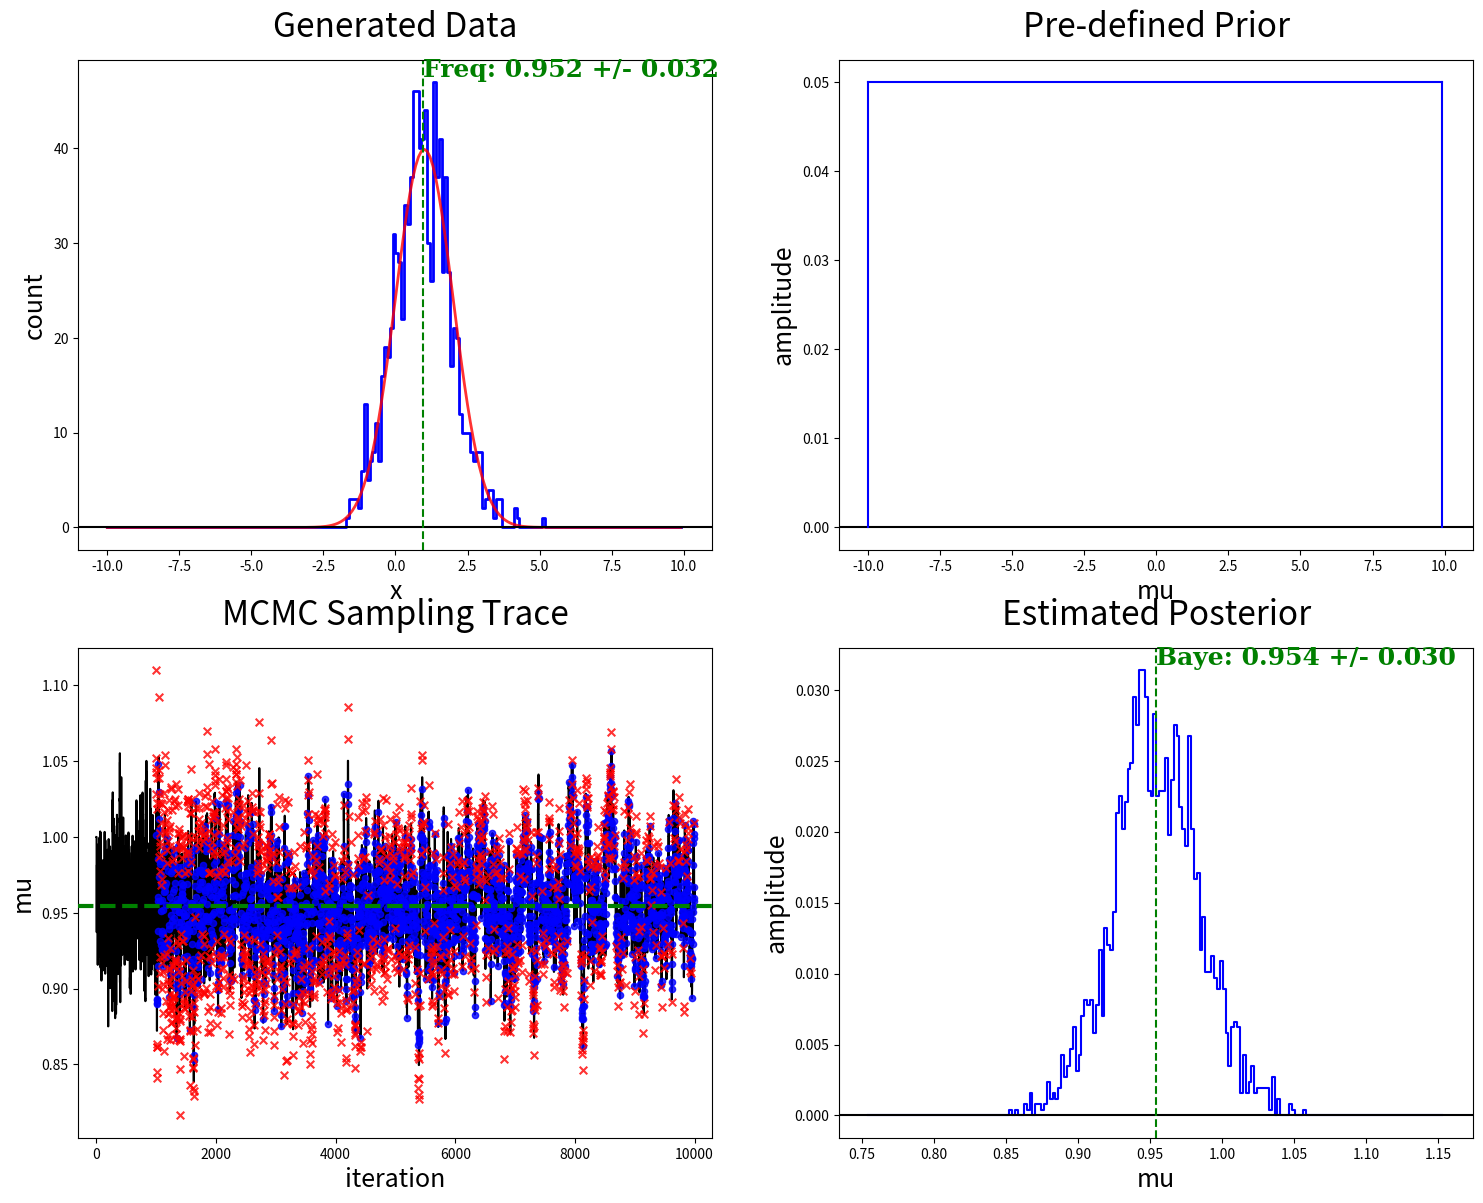

Source code (Python): (Note: this script raises an exception after producing the figure.)
import sys, math
import re
import time
import os

import numpy as np
import matplotlib as mpl
import matplotlib.pyplot as plt
import matplotlib.patches as mpatches
import matplotlib.gridspec as gridspec
from copy import deepcopy
from scipy import linalg

import warnings
warnings.filterwarnings("ignore");


SNUMBER = pow(10, -124);
def uniform(lowX, highX, x):
    xArr = np.array(x);
    if (xArr < lowX) or (highX < xArr):
        return SNUMBER;
    return np.ones_like(xArr)/(highX-lowX);
def gaussian(mu, sig, x):
    X = np.array(x);
    val = np.exp(-np.power(X-mu,2.0)/(2.0*np.power(sig,2.0)))\
         *(1.0/(sig*np.sqrt(2.0*np.pi)));
    val[val < SNUMBER] = SNUMBER;
    return val;

def priorFull(a, b):
    return lambda x : uniform(a, b, x);
def likelihoodFull(b, x):
    return lambda a : gaussian(a, b, x);
    

#data:  gaussian
#prior: uniform
#mcmc:  gaussian
def main():
    verbosity = 1;
    binN = 200;
    rangeX = [-10.0, 10.0];

    np.random.seed(2);
    dataMu = 1.0;
    dataSig = 1.0;
    dataN = 1000;

    mcmcMuMuInit = 1.0;
    mcmcMuSig = 1.0;
    mcmcN = 10000;
    mcmcNCut = int(mcmcN/10.0); #trimming
    thinF = 3;                  #thinning
    freezF = 1.0;               #annealing
#data
    nbins = np.linspace(rangeX[0], rangeX[1], binN+1)[:-1];
    dataPDF = np.random.normal(dataMu, dataSig, dataN);
    dataHist = np.zeros(binN);
    for x in dataPDF:
        if rangeX[0] < x and x < rangeX[1]:
            dataHist[int(binN*(x-rangeX[0])/(rangeX[1]-rangeX[0]))] += 1;
    priorHist = np.zeros(binN);
    for i, val in enumerate(nbins):
        priorHist[i] = uniform(rangeX[0], rangeX[1], val);
#MCMC
    iteration = np.linspace(0, mcmcN, mcmcN+1)[:-1];
    mcmcMuVal = np.copy(mcmcMuMuInit);
    mcmcMu = np.zeros(mcmcN);
    
    likelihood = likelihoodFull(dataSig, dataPDF);
    prior = priorFull(rangeX[0], rangeX[1]);

    iterAcc   = [];
    mcmcMuAcc = [];
    iterRej   = [];
    mcmcMuRej = [];
    for i in range(0, mcmcN):
        mcmcMuSigVal = mcmcMuSig/(1.0 + freezF*np.sqrt(i));   #anneal
        mcmcMuValNext = np.random.normal(mcmcMuVal, mcmcMuSigVal);
        likelihood1 = likelihood(mcmcMuVal);
        prior1      = prior(     mcmcMuVal);
        likelihood2 = likelihood(mcmcMuValNext);
        prior2      = prior(     mcmcMuValNext);
        L1 = np.sum(np.log(likelihood1));
        P1 = np.log(prior1);
        L2 = np.sum(np.log(likelihood2));
        P2 = np.log(prior2);
#Metropolis Hasting
        mcmcMu[i] = np.copy(mcmcMuVal);
        if (L2 + P2 - L1 - P1) > 0:
            mcmcMu[i] = np.copy(mcmcMuValNext);
            mcmcMuVal = np.copy(mcmcMuValNext);
            if(i >= mcmcNCut) and (i%thinF == 0):  #trim+thin
                iterAcc.append(iteration[i]);
                mcmcMuAcc.append(mcmcMuVal);
        else:
            U = np.random.uniform(0, 1);
            if U < np.exp(L2 + P2 - L1 - P1):
                mcmcMu[i] = np.copy(mcmcMuValNext);
                mcmcMuVal = np.copy(mcmcMuValNext);
                if(i >= mcmcNCut) and (i%thinF == 0):  #trim+thin
                    iterAcc.append(iteration[i]);
                    mcmcMuAcc.append(mcmcMuVal);
            else:
                if i >= mcmcNCut:
                    iterRej.append(iteration[i]);
                    mcmcMuRej.append(mcmcMuValNext);
    rangeR = 2.0/np.sqrt(mcmcN);
    postRangeX = [rangeX[0]*rangeR + np.average(mcmcMuAcc), \
                  rangeX[1]*rangeR + np.average(mcmcMuAcc)];
    postNbins = np.linspace(postRangeX[0], postRangeX[1], binN+1)[:-1];
    posteriorHist = np.zeros(binN);
    for x in mcmcMuAcc:
        if postRangeX[0] < x and x < postRangeX[1]:
            posteriorHist[int(binN*(x-postRangeX[0])\
                                  /(postRangeX[1]-postRangeX[0]))] += 1;


#plots
    fig = plt.figure(figsize=(18, 14));
    gs = gridspec.GridSpec(2, 2);
    ax0 = fig.add_subplot(gs[0]);
    ax1 = fig.add_subplot(gs[1]);
    ax2 = fig.add_subplot(gs[2]);
    ax3 = fig.add_subplot(gs[3]);
    #plot 0
    gaussPlot = gaussian(dataMu, dataSig, nbins);
    ax0.plot(nbins, dataHist, linewidth=2, color="blue", drawstyle="steps-post");
    ax0.plot(nbins, gaussPlot*np.sum(dataHist)/np.sum(gaussPlot), linewidth=2, \
             alpha=0.8, color="red")
    ax0.axhline(y=0, color="black", linestyle="-");
    ax0.axvline(x=np.average(dataPDF), ymin=0, ymax=1, color="green", \
                linestyle="--");
    ax0.set_title("Generated Data", fontsize=24, y=1.03);
    ax0.set_xlabel("x", fontsize=18);
    ax0.set_ylabel("count", fontsize=18);
    ax0.set_xlim(rangeX[0]-1.0, rangeX[1]+1.0);
   
    expVal0 = np.average(dataPDF);
    error0  = np.std(dataPDF)/np.sqrt(dataN);
    digit0  = -int(math.log10(error0)) + 2;
    expVal0r = ("{:." + str(digit0) + "f}").format(expVal0);
    error0r  = ("{:." + str(digit0) + "f}").format(error0);
    freqStr  = "Freq: " + expVal0r + " +/- " + error0r;
    ymin, ymax = ax0.get_ylim();
    font = {"family": "serif", "color": "green", "weight": "bold", "size": 18};
    ax0.text(expVal0, 0.92*(ymax-ymin), freqStr, fontdict=font); 
    #plot 1
    ax1.plot(nbins, priorHist, alpha=1.0, color="blue", drawstyle="steps-post");
    ax1.axhline(y=0, color="black", linestyle="-");
    ymin, ymax = ax1.get_ylim();
    yLow   = (0 - ymin)/(ymax - ymin);
    yHighL = (priorHist[0] - ymin)/(ymax - ymin);
    yHighR = (priorHist[binN-1] - ymin)/(ymax - ymin);
    ax1.axvline(x=nbins[0], ymin=yLow, ymax=yHighL, color="blue", \
                linestyle="-");
    ax1.axvline(x=nbins[binN-1], ymin=yLow, ymax=yHighR, color="blue", \
                linestyle="-");
    ax1.set_title("Pre-defined Prior", fontsize=24, y=1.03);
    ax1.set_xlabel("mu", fontsize=18);
    ax1.set_ylabel("amplitude", fontsize=18);
    ax1.set_xlim(rangeX[0]-1.0, rangeX[1]+1.0);
    #plot 2
    ax2.plot(iteration, mcmcMu, alpha=1.0, color="black",\
             drawstyle="steps-post", zorder=0);
    ax2.scatter(iterAcc, mcmcMuAcc, alpha=0.8, color="blue", marker="o",\
                s=20, zorder=1);
    ax2.scatter(iterRej, mcmcMuRej, alpha=0.8, color="red", marker="x",\
                s=30, zorder=2);
    ax2.axhline(y=np.average(mcmcMuAcc), xmin=0, xmax=1, color="green", \
                linewidth=3, linestyle="--", zorder=3);
    ax2.set_title("MCMC Sampling Trace", fontsize=24, y=1.03);
    ax2.set_xlabel("iteration", fontsize=18);
    ax2.set_ylabel("mu", fontsize=18);
    ax2.set_xlim(-0.03*mcmcN, 1.03*mcmcN);
    #plot 3
    ax3.plot(postNbins, posteriorHist/np.sum(posteriorHist), alpha=1.0, \
             color="blue", drawstyle="steps-post");
    ax3.axhline(y=0, color="black", linestyle="-");
    ax3.axvline(x=np.average(mcmcMuAcc), ymin=0, ymax=1, color="green", \
                linestyle="--");
    ax3.set_title("Estimated Posterior", fontsize=24, y=1.03);
    ax3.set_xlabel("mu", fontsize=18);
    ax3.set_ylabel("amplitude", fontsize=18);
    ax3.set_xlim(postRangeX[0]-1.0*rangeR, postRangeX[1]+1.0*rangeR);
    
    expVal3 = np.average(mcmcMuAcc);
    error3  = np.std(mcmcMuAcc);
    digit3  = -int(math.log10(error3)) + 2;
    expVal3r = ("{:." + str(digit3) + "f}").format(expVal3);
    error3r  = ("{:." + str(digit3) + "f}").format(error3);
    bayeStr  = "Baye: " + expVal3r + " +/- " + error3r;
    ymin, ymax = ax3.get_ylim();
    font = {"family": "serif", "color": "green", "weight": "bold", "size": 18};
    ax3.text(expVal3, 0.92*(ymax-ymin), bayeStr, fontdict=font); 

    if verbosity >= 1:
        print("Freq: " + str(expVal0) + " +/- " + str(error0));
        print("Baye: " + str(expVal3) + " +/- " + str(error3)); 
#save plots
    exepath = os.path.dirname(os.path.abspath(__file__));
    filenameFig = exepath + "/gausMu.png";
    gs.tight_layout(fig);
    plt.savefig(filenameFig);

    if verbosity >= 1:
        print("Creating the following files:");
        print(filenameFig);

if __name__ == "__main__":
    print("\n##############################################################Head");
    main();
    print("##############################################################Tail");




